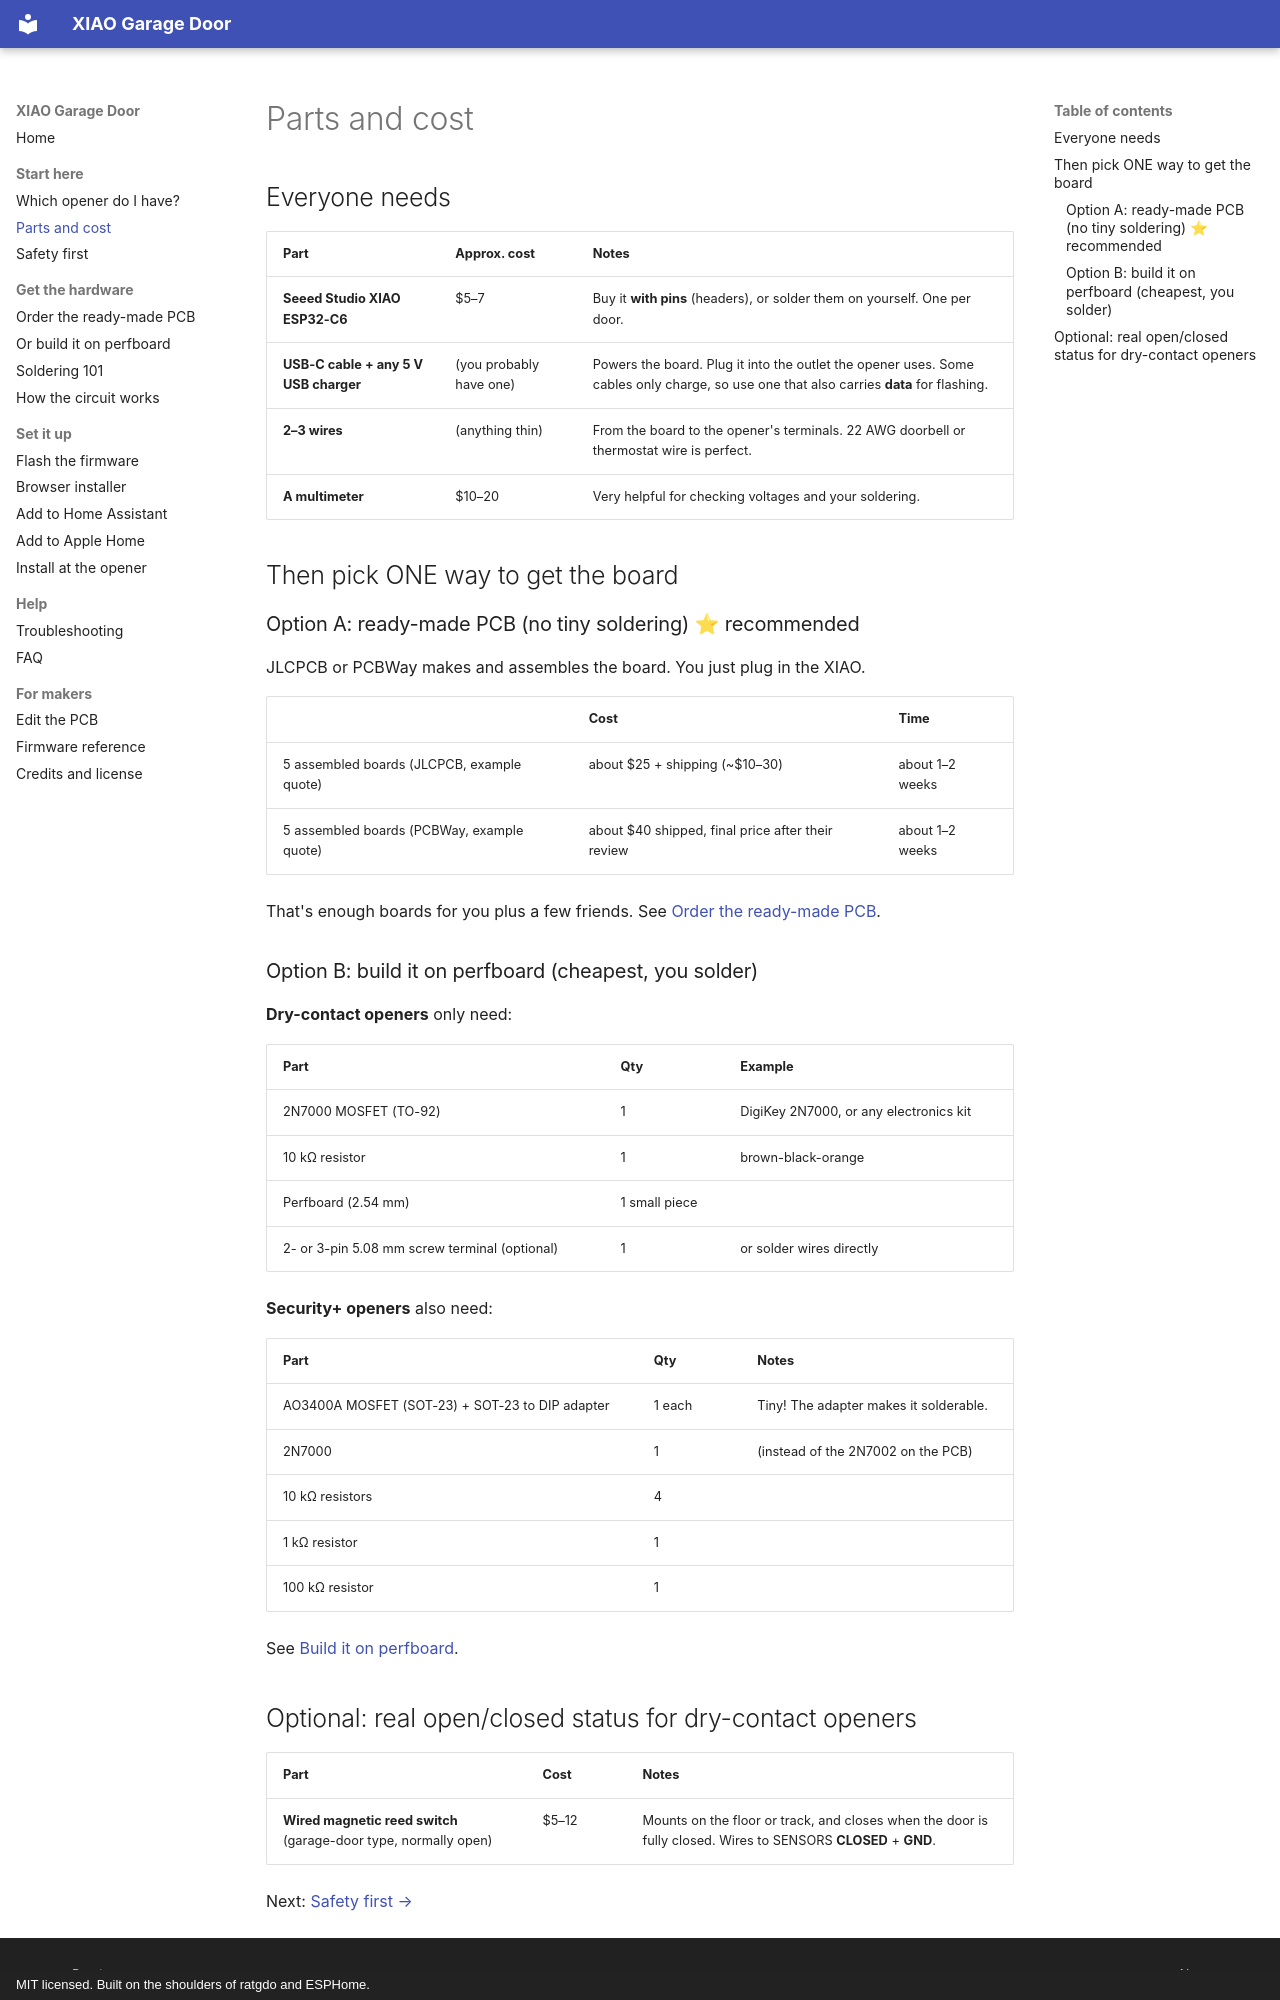

repository: JamesSilvia20/xiao-garage-door · page: start/parts/index.html · generator: mkdocs · copyright: MIT licensed. Built on the shoulders of ratgdo and ESPHome.

# Parts and cost

## Everyone needs

| Part | Approx. cost | Notes |
|---|---|---|
| **Seeed Studio XIAO ESP32-C6** | $5–7 | Buy it **with pins** (headers), or solder them on yourself. One per door. |
| **USB-C cable + any 5 V USB charger** | (you probably have one) | Powers the board. Plug it into the outlet the opener uses. Some cables only charge, so use one that also carries **data** for flashing. |
| **2–3 wires** | (anything thin) | From the board to the opener's terminals. 22 AWG doorbell or thermostat wire is perfect. |
| **A multimeter** | $10–20 | Very helpful for checking voltages and your soldering. |

## Then pick ONE way to get the board

### Option A: ready-made PCB (no tiny soldering) ⭐ recommended

JLCPCB or PCBWay makes and assembles the board. You just plug in the XIAO.

| | Cost | Time |
|---|---|---|
| 5 assembled boards (JLCPCB, example quote) | about $25 + shipping (~$10–30) | about 1–2 weeks |
| 5 assembled boards (PCBWay, example quote) | about $40 shipped, final price after their review | about 1–2 weeks |

That's enough boards for you plus a few friends. See [Order the ready-made PCB](../hardware/order-pcb.md).

### Option B: build it on perfboard (cheapest, you solder)

**Dry-contact openers** only need:

| Part | Qty | Example |
|---|---|---|
| 2N7000 MOSFET (TO-92) | 1 | DigiKey 2N7000, or any electronics kit |
| 10 kΩ resistor | 1 | brown-black-orange |
| Perfboard (2.54 mm) | 1 small piece | |
| 2- or 3-pin 5.08 mm screw terminal (optional) | 1 | or solder wires directly |

**Security+ openers** also need:

| Part | Qty | Notes |
|---|---|---|
| AO3400A MOSFET (SOT-23) + SOT-23 to DIP adapter | 1 each | Tiny! The adapter makes it solderable. |
| 2N7000 | 1 | (instead of the 2N7002 on the PCB) |
| 10 kΩ resistors | 4 | |
| 1 kΩ resistor | 1 | |
| 100 kΩ resistor | 1 | |

See [Build it on perfboard](../hardware/perfboard.md).
